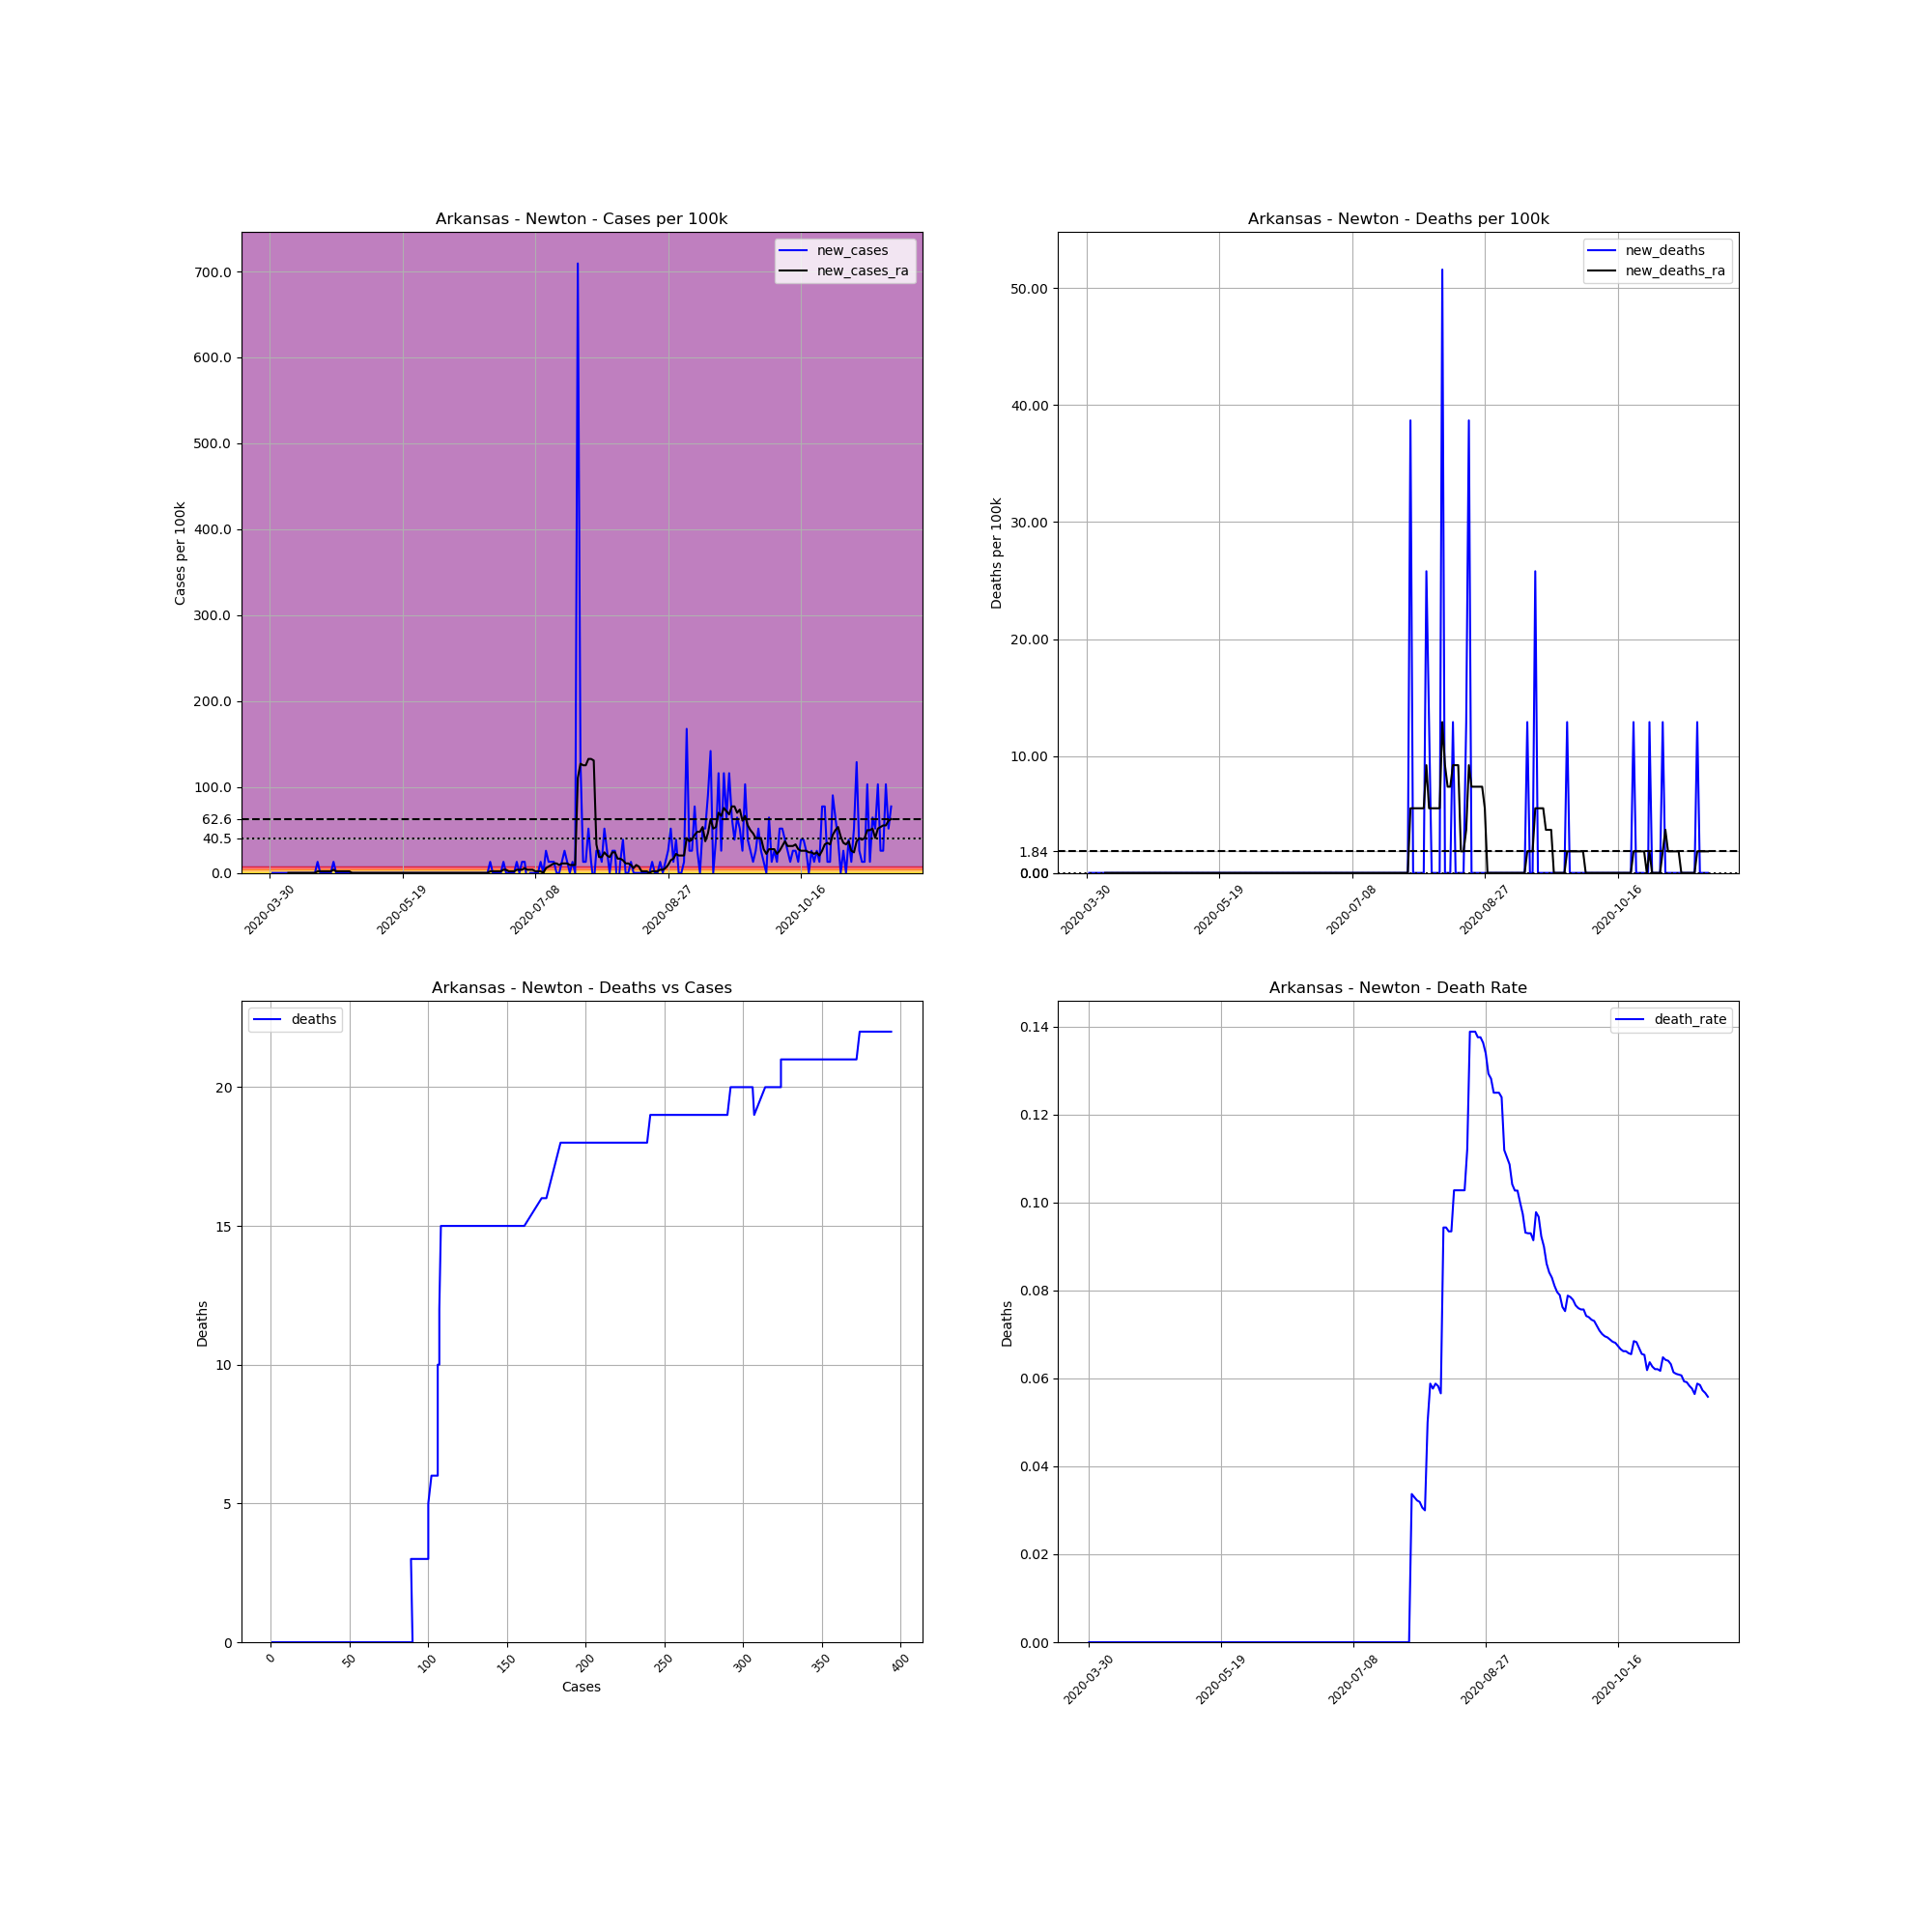

The data file committed next to this chart (first rows):
, date, county, state, fips, cases, deaths, COUNTY, STNAME, CTYNAME, POPESTIMATE2019, cases_per_100k, deaths_per_100k, death_rate, new_cases, new_deaths, new_cases_ra, new_deaths_ra
477111, 2020-03-30, Newton, Arkansas, 5101, 1, 0, 101, Arkansas, Newton, 7753, 12.9, 0.0, 0.0, , , , 
477112, 2020-03-31, Newton, Arkansas, 5101, 1, 0, 101, Arkansas, Newton, 7753, 12.9, 0.0, 0.0, 0.0, 0.0, , 
477113, 2020-04-01, Newton, Arkansas, 5101, 1, 0, 101, Arkansas, Newton, 7753, 12.9, 0.0, 0.0, 0.0, 0.0, , 
477114, 2020-04-02, Newton, Arkansas, 5101, 1, 0, 101, Arkansas, Newton, 7753, 12.9, 0.0, 0.0, 0.0, 0.0, , 
477115, 2020-04-03, Newton, Arkansas, 5101, 1, 0, 101, Arkansas, Newton, 7753, 12.9, 0.0, 0.0, 0.0, 0.0, , 
477116, 2020-04-04, Newton, Arkansas, 5101, 1, 0, 101, Arkansas, Newton, 7753, 12.9, 0.0, 0.0, 0.0, 0.0, , 
477117, 2020-04-05, Newton, Arkansas, 5101, 1, 0, 101, Arkansas, Newton, 7753, 12.9, 0.0, 0.0, 0.0, 0.0, , 
477118, 2020-04-06, Newton, Arkansas, 5101, 1, 0, 101, Arkansas, Newton, 7753, 12.9, 0.0, 0.0, 0.0, 0.0, 0.0, 0.0
477119, 2020-04-07, Newton, Arkansas, 5101, 1, 0, 101, Arkansas, Newton, 7753, 12.9, 0.0, 0.0, 0.0, 0.0, 0.0, 0.0
477120, 2020-04-08, Newton, Arkansas, 5101, 1, 0, 101, Arkansas, Newton, 7753, 12.9, 0.0, 0.0, 0.0, 0.0, 0.0, 0.0
477121, 2020-04-09, Newton, Arkansas, 5101, 1, 0, 101, Arkansas, Newton, 7753, 12.9, 0.0, 0.0, 0.0, 0.0, 0.0, 0.0
477122, 2020-04-10, Newton, Arkansas, 5101, 1, 0, 101, Arkansas, Newton, 7753, 12.9, 0.0, 0.0, 0.0, 0.0, 0.0, 0.0
477123, 2020-04-11, Newton, Arkansas, 5101, 1, 0, 101, Arkansas, Newton, 7753, 12.9, 0.0, 0.0, 0.0, 0.0, 0.0, 0.0
477124, 2020-04-12, Newton, Arkansas, 5101, 1, 0, 101, Arkansas, Newton, 7753, 12.9, 0.0, 0.0, 0.0, 0.0, 0.0, 0.0
477125, 2020-04-13, Newton, Arkansas, 5101, 1, 0, 101, Arkansas, Newton, 7753, 12.9, 0.0, 0.0, 0.0, 0.0, 0.0, 0.0
477126, 2020-04-14, Newton, Arkansas, 5101, 1, 0, 101, Arkansas, Newton, 7753, 12.9, 0.0, 0.0, 0.0, 0.0, 0.0, 0.0
477127, 2020-04-15, Newton, Arkansas, 5101, 1, 0, 101, Arkansas, Newton, 7753, 12.9, 0.0, 0.0, 0.0, 0.0, 0.0, 0.0
477128, 2020-04-16, Newton, Arkansas, 5101, 1, 0, 101, Arkansas, Newton, 7753, 12.9, 0.0, 0.0, 0.0, 0.0, 0.0, 0.0
477129, 2020-04-17, Newton, Arkansas, 5101, 2, 0, 101, Arkansas, Newton, 7753, 25.8, 0.0, 0.0, 12.9, 0.0, 1.843, 0.0
477130, 2020-04-18, Newton, Arkansas, 5101, 2, 0, 101, Arkansas, Newton, 7753, 25.8, 0.0, 0.0, 0.0, 0.0, 1.843, 0.0
477131, 2020-04-19, Newton, Arkansas, 5101, 2, 0, 101, Arkansas, Newton, 7753, 25.8, 0.0, 0.0, 0.0, 0.0, 1.843, 0.0
477132, 2020-04-20, Newton, Arkansas, 5101, 2, 0, 101, Arkansas, Newton, 7753, 25.8, 0.0, 0.0, 0.0, 0.0, 1.843, 0.0
477133, 2020-04-21, Newton, Arkansas, 5101, 2, 0, 101, Arkansas, Newton, 7753, 25.8, 0.0, 0.0, 0.0, 0.0, 1.843, 0.0
477134, 2020-04-22, Newton, Arkansas, 5101, 2, 0, 101, Arkansas, Newton, 7753, 25.8, 0.0, 0.0, 0.0, 0.0, 1.843, 0.0
477135, 2020-04-23, Newton, Arkansas, 5101, 3, 0, 101, Arkansas, Newton, 7753, 38.69, 0.0, 0.0, 12.9, 0.0, 3.685, 0.0
477136, 2020-04-24, Newton, Arkansas, 5101, 3, 0, 101, Arkansas, Newton, 7753, 38.69, 0.0, 0.0, 0.0, 0.0, 1.843, 0.0
477137, 2020-04-25, Newton, Arkansas, 5101, 3, 0, 101, Arkansas, Newton, 7753, 38.69, 0.0, 0.0, 0.0, 0.0, 1.843, 0.0
477138, 2020-04-26, Newton, Arkansas, 5101, 3, 0, 101, Arkansas, Newton, 7753, 38.69, 0.0, 0.0, 0.0, 0.0, 1.843, 0.0
477139, 2020-04-27, Newton, Arkansas, 5101, 3, 0, 101, Arkansas, Newton, 7753, 38.69, 0.0, 0.0, 0.0, 0.0, 1.843, 0.0
477140, 2020-04-28, Newton, Arkansas, 5101, 3, 0, 101, Arkansas, Newton, 7753, 38.69, 0.0, 0.0, 0.0, 0.0, 1.843, 0.0
477141, 2020-04-29, Newton, Arkansas, 5101, 3, 0, 101, Arkansas, Newton, 7753, 38.69, 0.0, 0.0, 0.0, 0.0, 1.843, 0.0
477142, 2020-04-30, Newton, Arkansas, 5101, 3, 0, 101, Arkansas, Newton, 7753, 38.69, 0.0, 0.0, 0.0, 0.0, 0.0, 0.0
477143, 2020-05-01, Newton, Arkansas, 5101, 3, 0, 101, Arkansas, Newton, 7753, 38.69, 0.0, 0.0, 0.0, 0.0, 0.0, 0.0
477144, 2020-05-02, Newton, Arkansas, 5101, 3, 0, 101, Arkansas, Newton, 7753, 38.69, 0.0, 0.0, 0.0, 0.0, 0.0, 0.0
477145, 2020-05-03, Newton, Arkansas, 5101, 3, 0, 101, Arkansas, Newton, 7753, 38.69, 0.0, 0.0, 0.0, 0.0, 0.0, 0.0
477146, 2020-05-04, Newton, Arkansas, 5101, 3, 0, 101, Arkansas, Newton, 7753, 38.69, 0.0, 0.0, 0.0, 0.0, 0.0, 0.0
477147, 2020-05-05, Newton, Arkansas, 5101, 3, 0, 101, Arkansas, Newton, 7753, 38.69, 0.0, 0.0, 0.0, 0.0, 0.0, 0.0
477148, 2020-05-06, Newton, Arkansas, 5101, 3, 0, 101, Arkansas, Newton, 7753, 38.69, 0.0, 0.0, 0.0, 0.0, 0.0, 0.0
477149, 2020-05-07, Newton, Arkansas, 5101, 3, 0, 101, Arkansas, Newton, 7753, 38.69, 0.0, 0.0, 0.0, 0.0, 0.0, 0.0
477150, 2020-05-08, Newton, Arkansas, 5101, 3, 0, 101, Arkansas, Newton, 7753, 38.69, 0.0, 0.0, 0.0, 0.0, 0.0, 0.0
477151, 2020-05-09, Newton, Arkansas, 5101, 3, 0, 101, Arkansas, Newton, 7753, 38.69, 0.0, 0.0, 0.0, 0.0, 0.0, 0.0
477152, 2020-05-10, Newton, Arkansas, 5101, 3, 0, 101, Arkansas, Newton, 7753, 38.69, 0.0, 0.0, 0.0, 0.0, 0.0, 0.0
477153, 2020-05-11, Newton, Arkansas, 5101, 3, 0, 101, Arkansas, Newton, 7753, 38.69, 0.0, 0.0, 0.0, 0.0, 0.0, 0.0
477154, 2020-05-12, Newton, Arkansas, 5101, 3, 0, 101, Arkansas, Newton, 7753, 38.69, 0.0, 0.0, 0.0, 0.0, 0.0, 0.0
477155, 2020-05-13, Newton, Arkansas, 5101, 3, 0, 101, Arkansas, Newton, 7753, 38.69, 0.0, 0.0, 0.0, 0.0, 0.0, 0.0
477156, 2020-05-14, Newton, Arkansas, 5101, 3, 0, 101, Arkansas, Newton, 7753, 38.69, 0.0, 0.0, 0.0, 0.0, 0.0, 0.0
477157, 2020-05-15, Newton, Arkansas, 5101, 3, 0, 101, Arkansas, Newton, 7753, 38.69, 0.0, 0.0, 0.0, 0.0, 0.0, 0.0
477158, 2020-05-16, Newton, Arkansas, 5101, 3, 0, 101, Arkansas, Newton, 7753, 38.69, 0.0, 0.0, 0.0, 0.0, 0.0, 0.0
477159, 2020-05-17, Newton, Arkansas, 5101, 3, 0, 101, Arkansas, Newton, 7753, 38.69, 0.0, 0.0, 0.0, 0.0, 0.0, 0.0
477160, 2020-05-18, Newton, Arkansas, 5101, 3, 0, 101, Arkansas, Newton, 7753, 38.69, 0.0, 0.0, 0.0, 0.0, 0.0, 0.0
477161, 2020-05-19, Newton, Arkansas, 5101, 3, 0, 101, Arkansas, Newton, 7753, 38.69, 0.0, 0.0, 0.0, 0.0, 0.0, 0.0
477162, 2020-05-20, Newton, Arkansas, 5101, 3, 0, 101, Arkansas, Newton, 7753, 38.69, 0.0, 0.0, 0.0, 0.0, 0.0, 0.0
477163, 2020-05-21, Newton, Arkansas, 5101, 3, 0, 101, Arkansas, Newton, 7753, 38.69, 0.0, 0.0, 0.0, 0.0, 0.0, 0.0
477164, 2020-05-22, Newton, Arkansas, 5101, 3, 0, 101, Arkansas, Newton, 7753, 38.69, 0.0, 0.0, 0.0, 0.0, 0.0, 0.0
477165, 2020-05-23, Newton, Arkansas, 5101, 3, 0, 101, Arkansas, Newton, 7753, 38.69, 0.0, 0.0, 0.0, 0.0, 0.0, 0.0
477166, 2020-05-24, Newton, Arkansas, 5101, 3, 0, 101, Arkansas, Newton, 7753, 38.69, 0.0, 0.0, 0.0, 0.0, 0.0, 0.0
477167, 2020-05-25, Newton, Arkansas, 5101, 3, 0, 101, Arkansas, Newton, 7753, 38.69, 0.0, 0.0, 0.0, 0.0, 0.0, 0.0
477168, 2020-05-26, Newton, Arkansas, 5101, 3, 0, 101, Arkansas, Newton, 7753, 38.69, 0.0, 0.0, 0.0, 0.0, 0.0, 0.0
477169, 2020-05-27, Newton, Arkansas, 5101, 3, 0, 101, Arkansas, Newton, 7753, 38.69, 0.0, 0.0, 0.0, 0.0, 0.0, 0.0
477170, 2020-05-28, Newton, Arkansas, 5101, 3, 0, 101, Arkansas, Newton, 7753, 38.69, 0.0, 0.0, 0.0, 0.0, 0.0, 0.0
... 175 more rows
